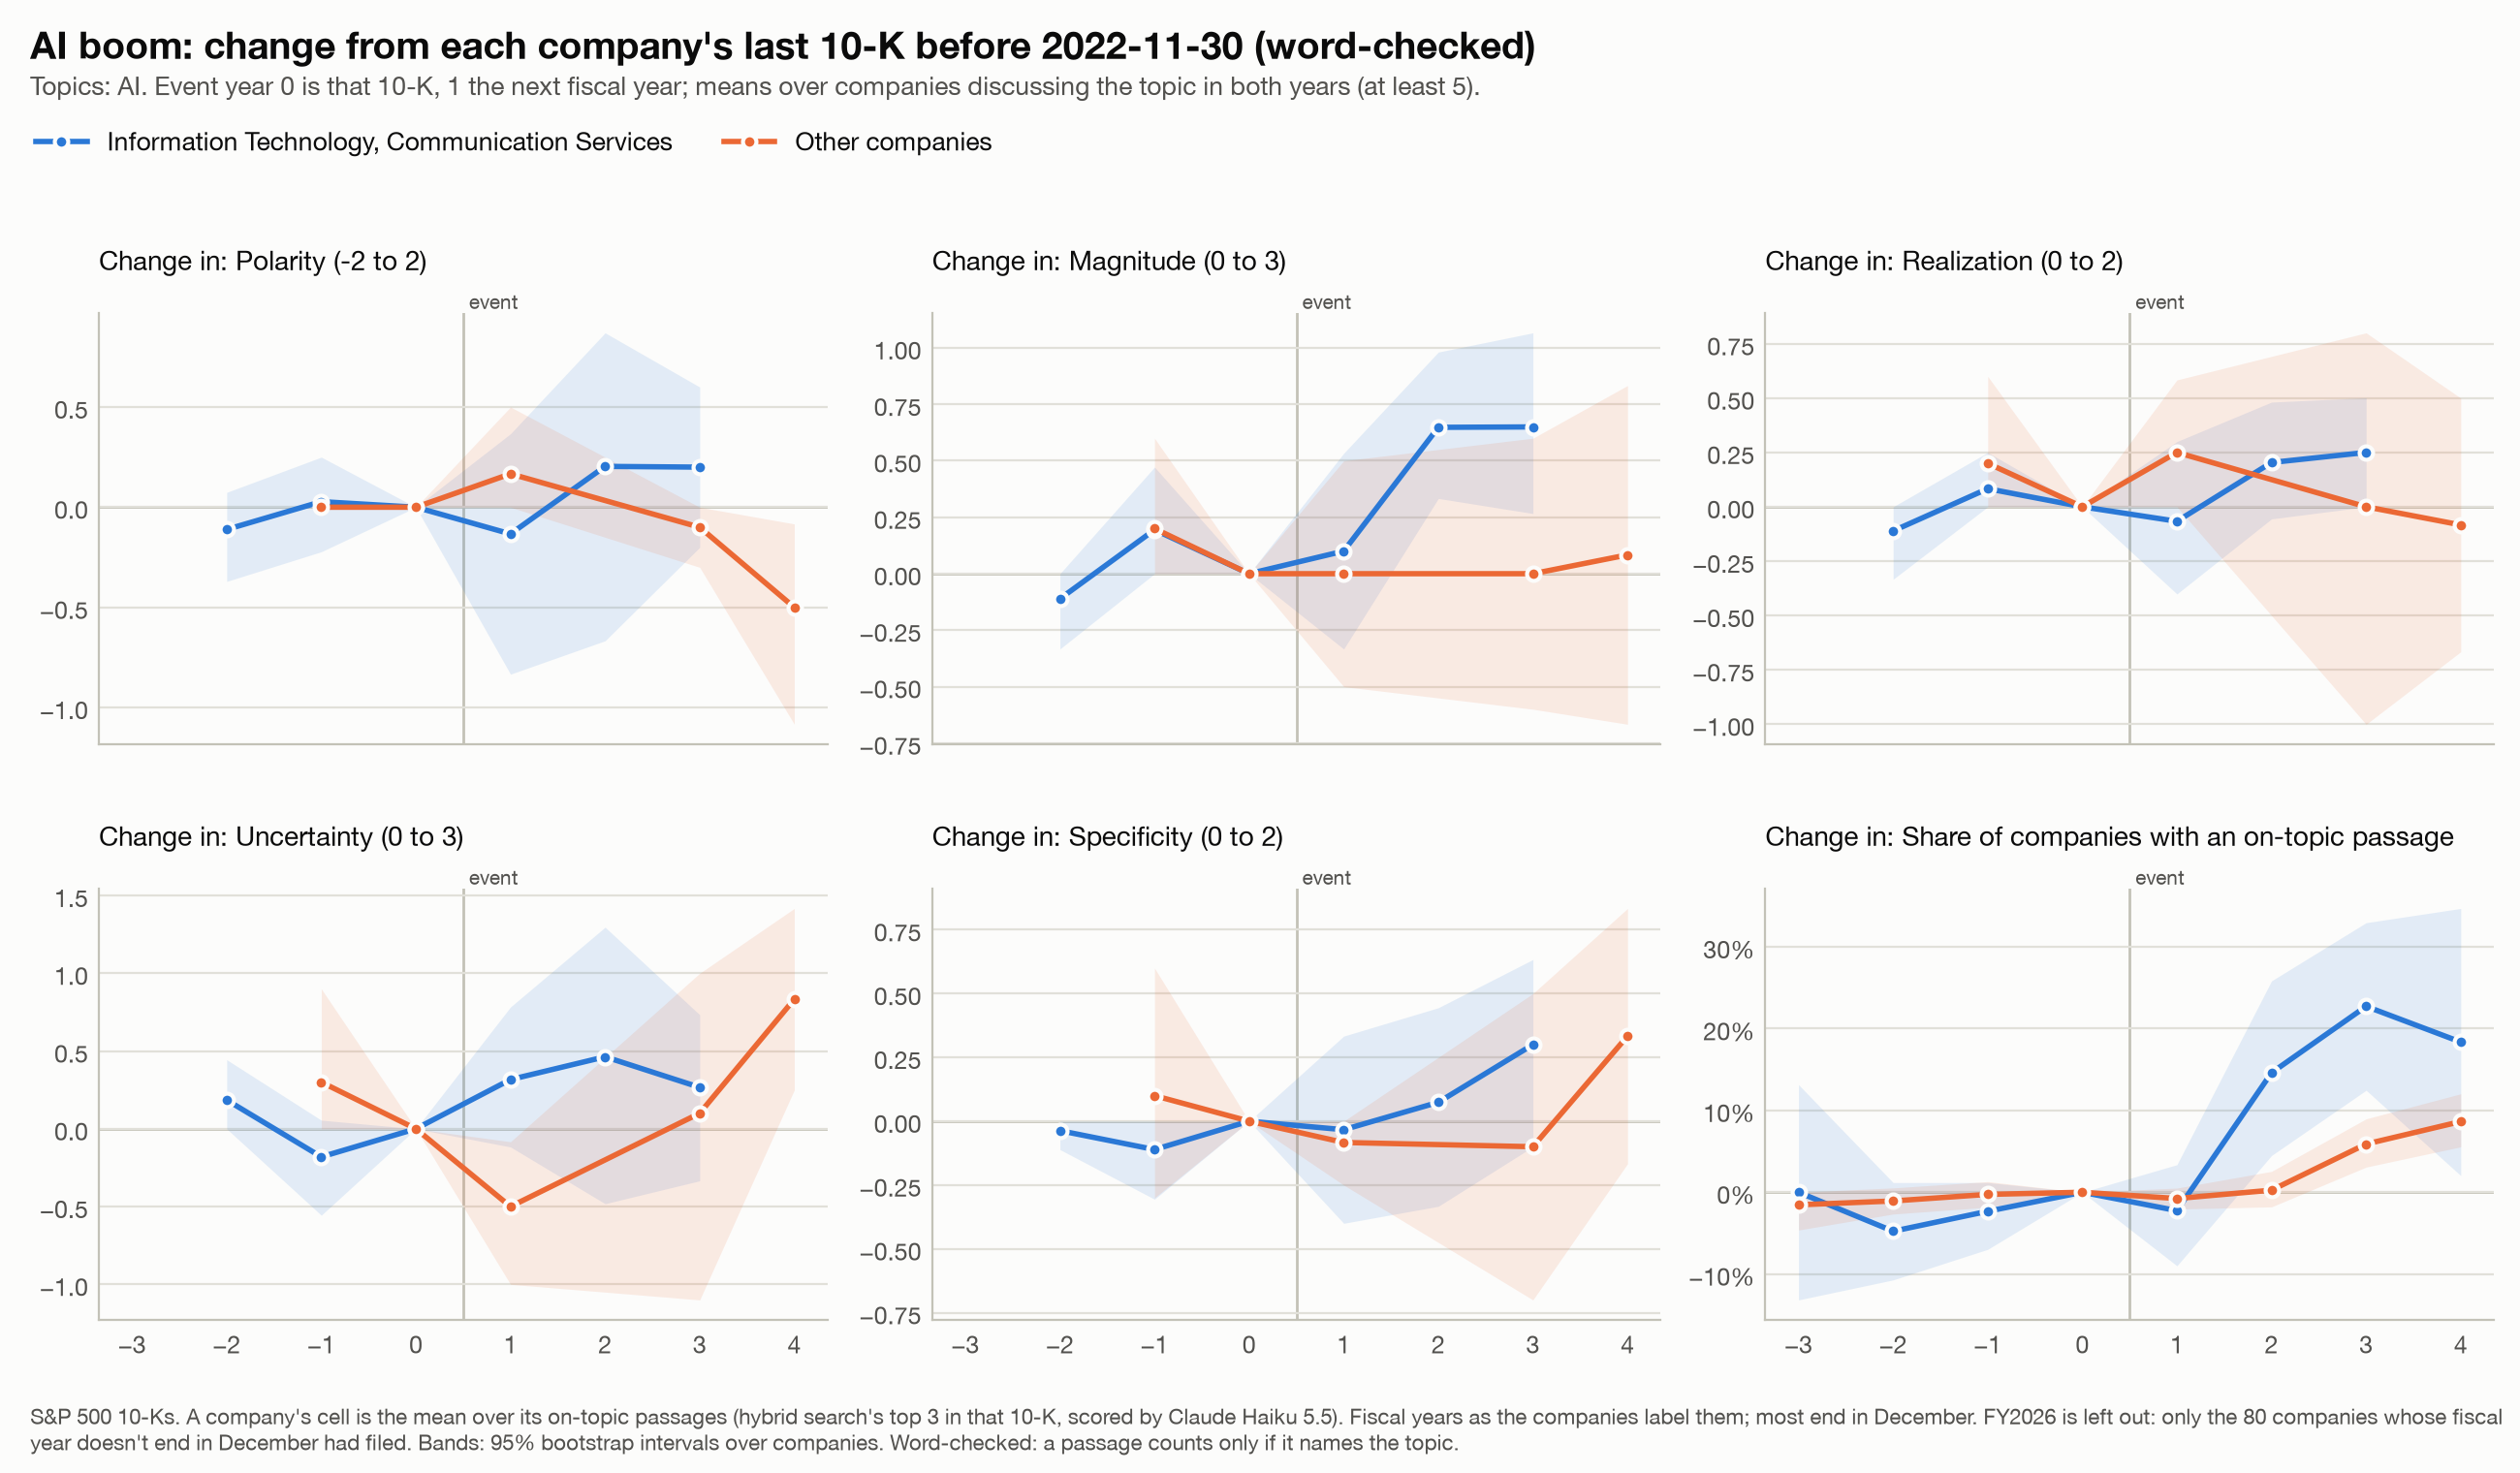

Values plotted in this chart, from the file beside it:
event, affected, k, measure, n, mean, lo, hi, group
AI boom, True, -3, discussed, 38, 0.0, -0.1316, 0.1316, Information Technology, Communication Se…
AI boom, True, -2, polarity, 9, -0.1111, -0.3704, 0.07407, Information Technology, Communication Se…
AI boom, True, -2, magnitude, 9, -0.1111, -0.3333, 0.0, Information Technology, Communication Se…
AI boom, True, -2, realization, 9, -0.1111, -0.3333, 0.0, Information Technology, Communication Se…
AI boom, True, -2, uncertainty, 9, 0.1852, 0.0, 0.4444, Information Technology, Communication Se…
AI boom, True, -2, specificity, 9, -0.03704, -0.1111, 0.0, Information Technology, Communication Se…
AI boom, True, -2, discussed, 84, -0.04762, -0.1071, 0.0119, Information Technology, Communication Se…
AI boom, True, -1, polarity, 12, 0.02778, -0.2222, 0.25, Information Technology, Communication Se…
AI boom, True, -1, magnitude, 12, 0.1944, 0.0, 0.4722, Information Technology, Communication Se…
AI boom, True, -1, realization, 12, 0.08333, 0.0, 0.25, Information Technology, Communication Se…
AI boom, True, -1, uncertainty, 12, -0.1806, -0.5556, 0.05556, Information Technology, Communication Se…
AI boom, True, -1, specificity, 12, -0.1111, -0.3056, 0.0, Information Technology, Communication Se…
AI boom, True, -1, discussed, 86, -0.02326, -0.06977, 0.01192, Information Technology, Communication Se…
AI boom, True, 0, polarity, 15, 0.0, 0.0, 0.0, Information Technology, Communication Se…
AI boom, True, 0, magnitude, 15, 0.0, 0.0, 0.0, Information Technology, Communication Se…
AI boom, True, 0, realization, 15, 0.0, 0.0, 0.0, Information Technology, Communication Se…
AI boom, True, 0, uncertainty, 15, 0.0, 0.0, 0.0, Information Technology, Communication Se…
AI boom, True, 0, specificity, 15, 0.0, 0.0, 0.0, Information Technology, Communication Se…
AI boom, True, 0, discussed, 89, 0.0, 0.0, 0.0, Information Technology, Communication Se…
AI boom, True, 1, polarity, 10, -0.1333, -0.8333, 0.3667, Information Technology, Communication Se…
AI boom, True, 1, magnitude, 10, 0.1, -0.3333, 0.5333, Information Technology, Communication Se…
AI boom, True, 1, realization, 10, -0.06667, -0.4008, 0.3, Information Technology, Communication Se…
AI boom, True, 1, uncertainty, 10, 0.3167, -0.1167, 0.7833, Information Technology, Communication Se…
AI boom, True, 1, specificity, 10, -0.03333, -0.4, 0.3333, Information Technology, Communication Se…
AI boom, True, 1, discussed, 89, -0.02247, -0.08989, 0.03371, Information Technology, Communication Se…
AI boom, True, 2, polarity, 9, 0.2037, -0.6667, 0.8704, Information Technology, Communication Se…
AI boom, True, 2, magnitude, 9, 0.6481, 0.3333, 0.9815, Information Technology, Communication Se…
AI boom, True, 2, realization, 9, 0.2037, -0.05556, 0.4815, Information Technology, Communication Se…
AI boom, True, 2, uncertainty, 9, 0.463, -0.4815, 1.296, Information Technology, Communication Se…
AI boom, True, 2, specificity, 9, 0.07407, -0.3333, 0.4444, Information Technology, Communication Se…
AI boom, True, 2, discussed, 89, 0.1461, 0.04494, 0.2584, Information Technology, Communication Se…
AI boom, True, 3, polarity, 10, 0.2, -0.2, 0.6, Information Technology, Communication Se…
AI boom, True, 3, magnitude, 10, 0.65, 0.2667, 1.067, Information Technology, Communication Se…
AI boom, True, 3, realization, 10, 0.25, 0.0, 0.5012, Information Technology, Communication Se…
AI boom, True, 3, uncertainty, 10, 0.2667, -0.3342, 0.7333, Information Technology, Communication Se…
AI boom, True, 3, specificity, 10, 0.3, -0.1, 0.6333, Information Technology, Communication Se…
AI boom, True, 3, discussed, 88, 0.2273, 0.1247, 0.3295, Information Technology, Communication Se…
AI boom, True, 4, discussed, 49, 0.1837, 0.02041, 0.3469, Information Technology, Communication Se…
AI boom, False, -3, discussed, 65, -0.01538, -0.04615, 0.0, Other companies
AI boom, False, -2, discussed, 376, -0.01064, -0.0266, 0.005319, Other companies
AI boom, False, -1, polarity, 5, 0.0, 0.0, 0.0, Other companies
AI boom, False, -1, magnitude, 5, 0.2, 0.0, 0.6, Other companies
AI boom, False, -1, realization, 5, 0.2, 0.0, 0.6, Other companies
AI boom, False, -1, uncertainty, 5, 0.3, 0.0, 0.9, Other companies
AI boom, False, -1, specificity, 5, 0.1, -0.3, 0.6, Other companies
AI boom, False, -1, discussed, 384, -0.002604, -0.01823, 0.01302, Other companies
AI boom, False, 0, polarity, 11, 0.0, 0.0, 0.0, Other companies
AI boom, False, 0, magnitude, 11, 0.0, 0.0, 0.0, Other companies
AI boom, False, 0, realization, 11, 0.0, 0.0, 0.0, Other companies
AI boom, False, 0, uncertainty, 11, 0.0, 0.0, 0.0, Other companies
AI boom, False, 0, specificity, 11, 0.0, 0.0, 0.0, Other companies
AI boom, False, 0, discussed, 392, 0.0, 0.0, 0.0, Other companies
AI boom, False, 1, polarity, 6, 0.1667, 0.0, 0.5, Other companies
AI boom, False, 1, magnitude, 6, 0.0, -0.5, 0.5, Other companies
AI boom, False, 1, realization, 6, 0.25, 0.0, 0.5833, Other companies
AI boom, False, 1, uncertainty, 6, -0.5, -1.0, -0.08333, Other companies
AI boom, False, 1, specificity, 6, -0.08333, -0.25, 0.0, Other companies
AI boom, False, 1, discussed, 392, -0.007653, -0.02047, 0.005102, Other companies
AI boom, False, 2, discussed, 392, 0.002551, -0.01786, 0.02551, Other companies
AI boom, False, 3, polarity, 5, -0.1, -0.3, 0.0, Other companies
... 11 more rows
